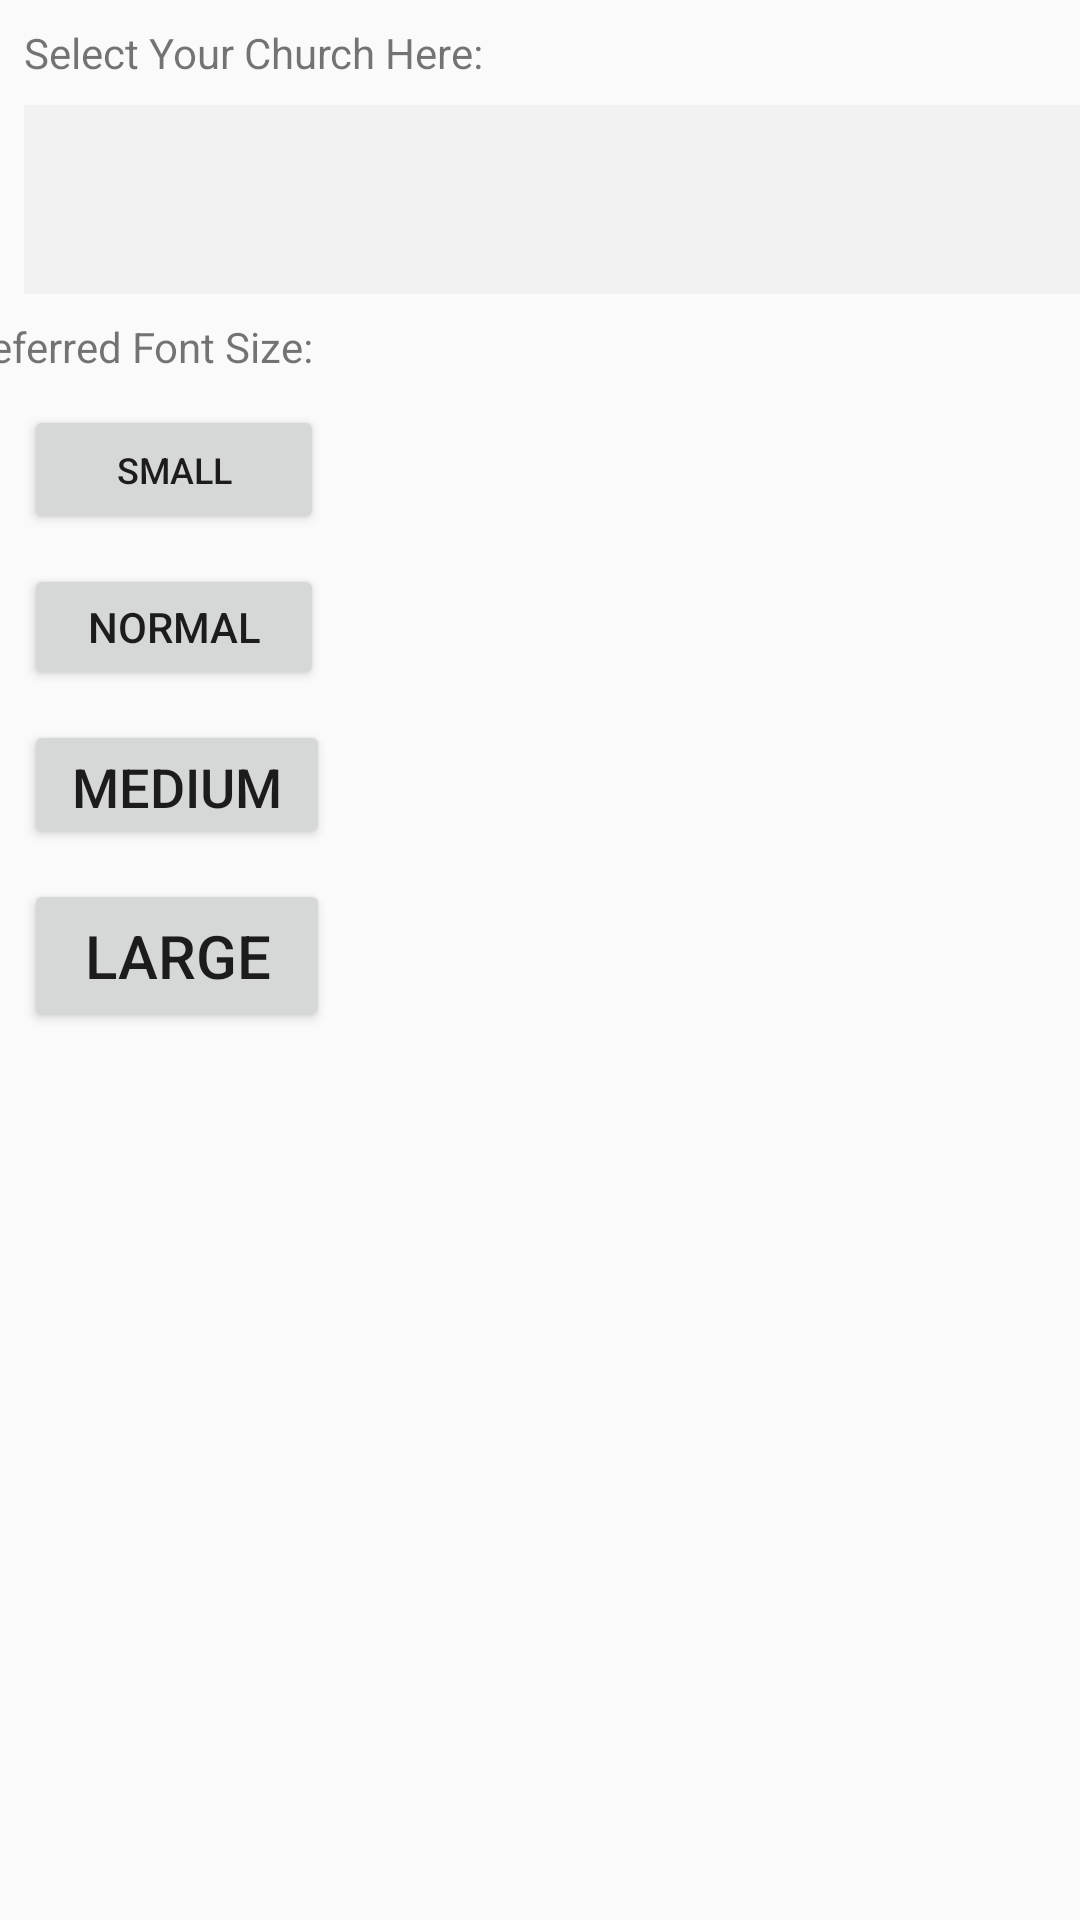

The Android layout XML behind this screen, and the referenced resources:
<!-- AndroidManifest.xml: application theme AppTheme -->
<!-- res/layout/content_settings.xml -->
<?xml version="1.0" encoding="utf-8"?>
<android.support.constraint.ConstraintLayout xmlns:android="http://schemas.android.com/apk/res/android"
    xmlns:app="http://schemas.android.com/apk/res-auto"
    xmlns:tools="http://schemas.android.com/tools"
    android:layout_width="match_parent"
    android:layout_height="match_parent"
    app:layout_behavior="@string/appbar_scrolling_view_behavior"
    tools:context=".Settings"
    tools:showIn="@layout/activity_settings">

    <Spinner
        android:id="@+id/church_selection"
        android:layout_width="398dp"
        android:layout_height="63dp"
        android:layout_marginStart="8dp"
        android:layout_marginLeft="8dp"
        android:layout_marginTop="8dp"
        android:layout_marginEnd="8dp"
        android:layout_marginRight="8dp"
        android:background="#f2f2f2"
        android:dropDownWidth="wrap_content"
        android:spinnerMode="dropdown"
        android:visibility="visible"
        app:layout_constraintEnd_toEndOf="parent"
        app:layout_constraintHorizontal_bias="0.0"
        app:layout_constraintStart_toStartOf="parent"
        app:layout_constraintTop_toBottomOf="@+id/churchSelectPrompt" />

    <TextView
        android:id="@+id/fontSizePrompt"
        android:layout_width="395dp"
        android:layout_height="wrap_content"
        android:layout_marginStart="8dp"
        android:layout_marginLeft="8dp"
        android:layout_marginTop="8dp"
        android:layout_marginEnd="8dp"
        android:layout_marginRight="8dp"
        android:text="Preferred Font Size:"
        android:visibility="visible"
        app:layout_constraintEnd_toEndOf="parent"
        app:layout_constraintStart_toStartOf="parent"
        app:layout_constraintTop_toBottomOf="@+id/church_selection" />

    <Button
        android:id="@+id/smallSize"
        style="@style/Widget.AppCompat.Button"
        android:layout_width="100dp"
        android:layout_height="43dp"
        android:layout_marginStart="8dp"
        android:layout_marginLeft="8dp"
        android:layout_marginTop="10dp"
        android:text="Small"
        android:textSize="12sp"
        android:visibility="visible"
        app:layout_constraintStart_toStartOf="parent"
        app:layout_constraintTop_toBottomOf="@+id/fontSizePrompt" />

    <Button
        android:id="@+id/normalSize"
        android:layout_width="100dp"
        android:layout_height="42dp"
        android:layout_marginStart="8dp"
        android:layout_marginLeft="8dp"
        android:layout_marginTop="10dp"
        android:text="Normal"
        android:textSize="14sp"
        android:visibility="visible"
        app:layout_constraintStart_toStartOf="parent"
        app:layout_constraintTop_toBottomOf="@+id/smallSize" />

    <Button
        android:id="@+id/largeSize"
        android:layout_width="102dp"
        android:layout_height="51dp"
        android:layout_marginStart="8dp"
        android:layout_marginLeft="8dp"
        android:layout_marginTop="10dp"
        android:text="Large"
        android:textSize="20sp"
        android:visibility="visible"
        app:layout_constraintStart_toStartOf="parent"
        app:layout_constraintTop_toBottomOf="@+id/mediumSize" />

    <Button
        android:id="@+id/mediumSize"
        android:layout_width="102dp"
        android:layout_height="43dp"
        android:layout_marginStart="8dp"
        android:layout_marginLeft="8dp"
        android:layout_marginTop="10dp"
        android:text="Medium"
        android:textSize="18sp"
        android:visibility="visible"
        app:layout_constraintStart_toStartOf="parent"
        app:layout_constraintTop_toBottomOf="@+id/normalSize" />

    <TextView
        android:id="@+id/churchSelectPrompt"
        android:layout_width="0dp"
        android:layout_height="wrap_content"
        android:layout_marginStart="8dp"
        android:layout_marginLeft="8dp"
        android:layout_marginTop="8dp"
        android:layout_marginEnd="8dp"
        android:layout_marginRight="8dp"
        android:text="Select Your Church Here:"
        android:visibility="visible"
        app:layout_constraintEnd_toEndOf="parent"
        app:layout_constraintStart_toStartOf="parent"
        app:layout_constraintTop_toTopOf="parent" />

</android.support.constraint.ConstraintLayout>
<!-- res/layout/activity_settings.xml (included above) -->
<?xml version="1.0" encoding="utf-8"?>
<android.support.design.widget.CoordinatorLayout xmlns:android="http://schemas.android.com/apk/res/android"
    xmlns:app="http://schemas.android.com/apk/res-auto"
    xmlns:tools="http://schemas.android.com/tools"
    android:layout_width="match_parent"
    android:layout_height="match_parent"
    tools:context=".Settings">

    <android.support.design.widget.AppBarLayout
        android:layout_width="match_parent"
        android:layout_height="wrap_content"
        android:theme="@style/AppTheme.AppBarOverlay">

        <android.support.v7.widget.Toolbar
            android:id="@+id/toolbar"
            android:layout_width="match_parent"
            android:layout_height="?attr/actionBarSize"
            android:background="?attr/colorPrimary"
            app:popupTheme="@style/AppTheme.PopupOverlay" />

    </android.support.design.widget.AppBarLayout>

    <include layout="@layout/content_settings" />

</android.support.design.widget.CoordinatorLayout>
<!-- resources referenced by this layout -->
<resources>
  <style name="AppTheme.AppBarOverlay" parent="ThemeOverlay.AppCompat.Dark.ActionBar" />
  <style name="AppTheme.PopupOverlay" parent="ThemeOverlay.AppCompat.Light" />
  <style name="AppTheme" parent="Theme.AppCompat.Light.DarkActionBar">
          
          <item name="colorPrimary">@color/menuColor</item>
          <item name="colorPrimaryDark">@color/colorPrimaryDark</item>
          <item name="colorAccent">@color/colorAccent</item>
      </style>
  <color name="menuColor">#968963</color>
  <color name="colorPrimaryDark">#00574B</color>
  <color name="colorAccent">#D81B60</color>
</resources>
